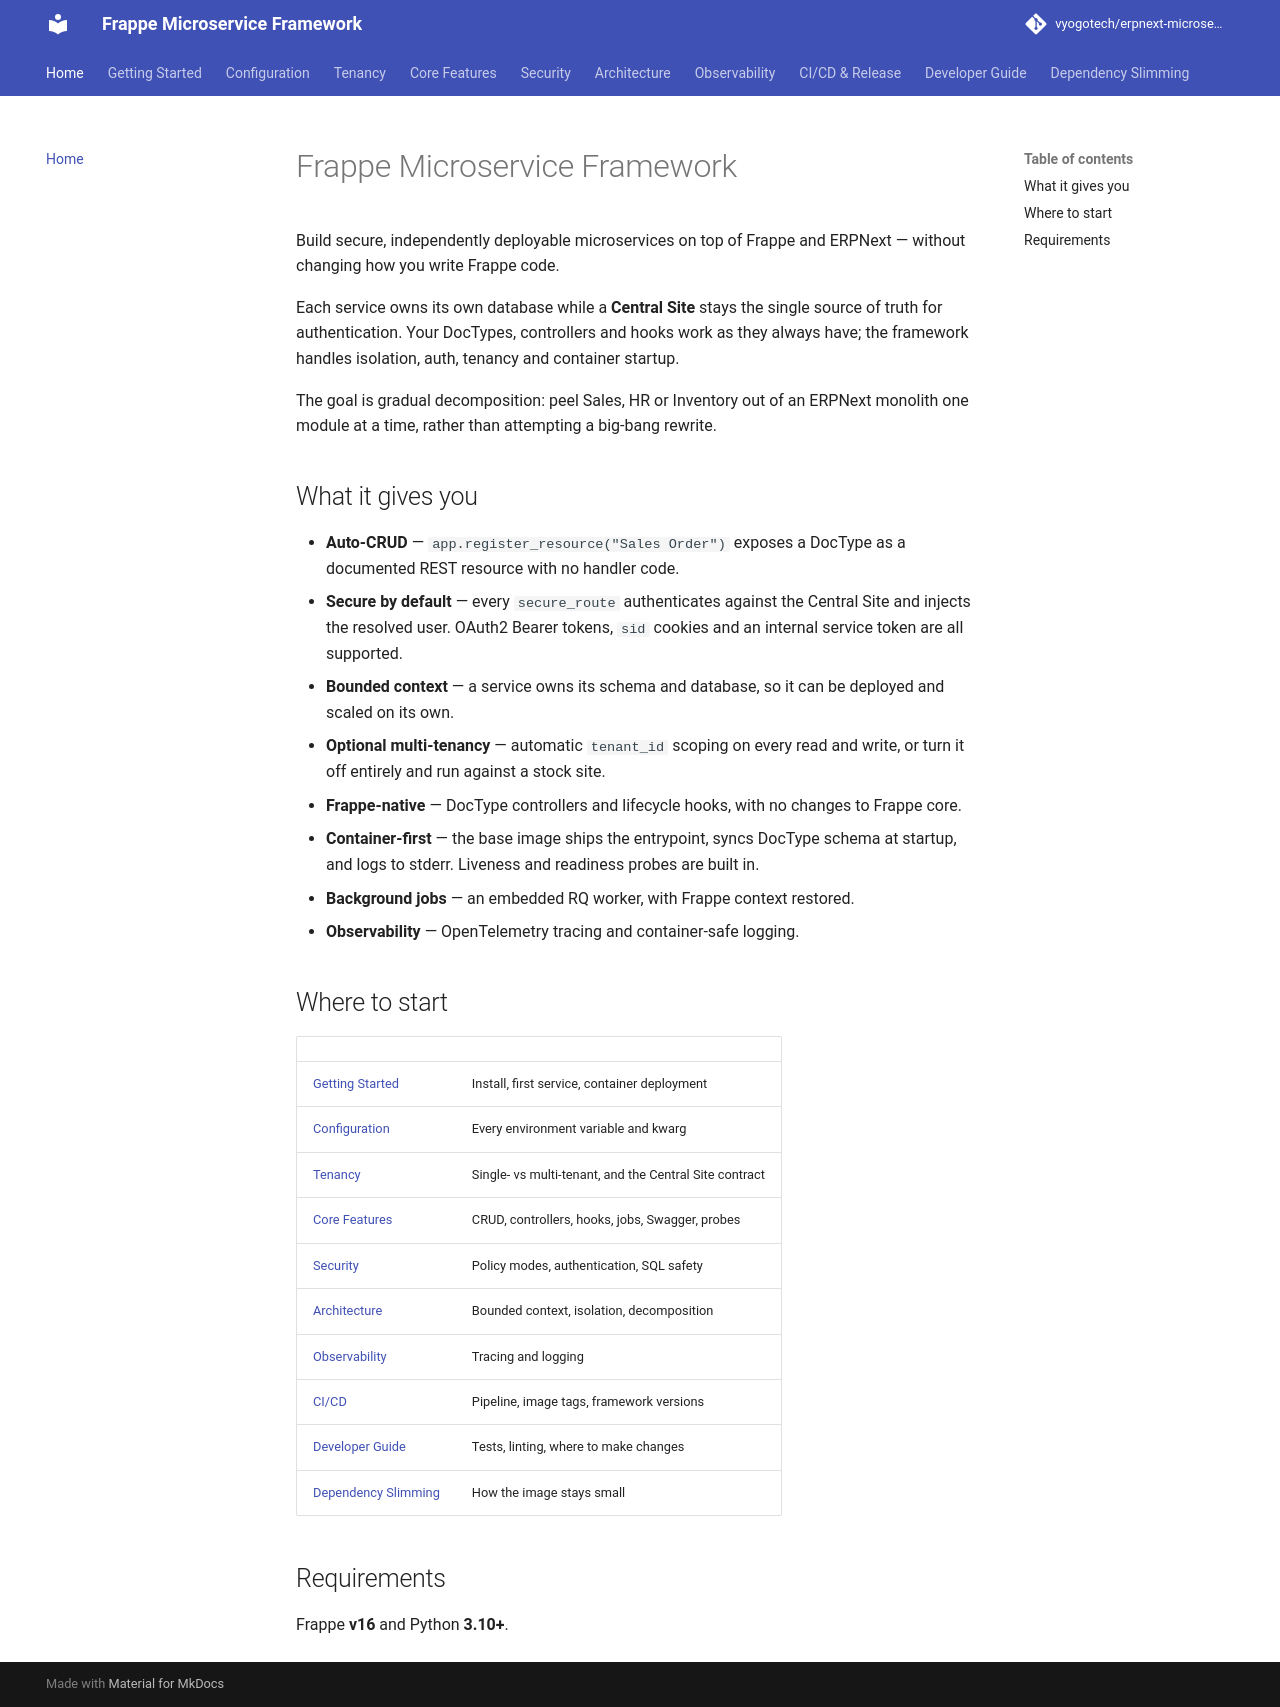

repository: vyogotech/erpnext-microservices-lib · page: index.html · generator: mkdocs

# Frappe Microservice Framework

Build secure, independently deployable microservices on top of Frappe and
ERPNext — without changing how you write Frappe code.

Each service owns its own database while a **Central Site** stays the single
source of truth for authentication. Your DocTypes, controllers and hooks work as
they always have; the framework handles isolation, auth, tenancy and container
startup.

The goal is gradual decomposition: peel Sales, HR or Inventory out of an ERPNext
monolith one module at a time, rather than attempting a big-bang rewrite.

## What it gives you

- **Auto-CRUD** — `app.register_resource("Sales Order")` exposes a DocType as a
  documented REST resource with no handler code.
- **Secure by default** — every `secure_route` authenticates against the Central
  Site and injects the resolved user. OAuth2 Bearer tokens, `sid` cookies and an
  internal service token are all supported.
- **Bounded context** — a service owns its schema and database, so it can be
  deployed and scaled on its own.
- **Optional multi-tenancy** — automatic `tenant_id` scoping on every read and
  write, or turn it off entirely and run against a stock site.
- **Frappe-native** — DocType controllers and lifecycle hooks, with no changes to
  Frappe core.
- **Container-first** — the base image ships the entrypoint, syncs DocType schema
  at startup, and logs to stderr. Liveness and readiness probes are built in.
- **Background jobs** — an embedded RQ worker, with Frappe context restored.
- **Observability** — OpenTelemetry tracing and container-safe logging.

## Where to start

| | |
|---|---|
| [Getting Started](getting-started.md) | Install, first service, container deployment |
| [Configuration](configuration.md) | Every environment variable and kwarg |
| [Tenancy](tenancy.md) | Single- vs multi-tenant, and the Central Site contract |
| [Core Features](features.md) | CRUD, controllers, hooks, jobs, Swagger, probes |
| [Security](security.md) | Policy modes, authentication, SQL safety |
| [Architecture](architecture.md) | Bounded context, isolation, decomposition |
| [Observability](observability.md) | Tracing and logging |
| [CI/CD](ci-cd.md) | Pipeline, image tags, framework versions |
| [Developer Guide](development.md) | Tests, linting, where to make changes |
| [Dependency Slimming](dependency-slimming.md) | How the image stays small |

## Requirements

Frappe **v16** and Python **3.10+**.
